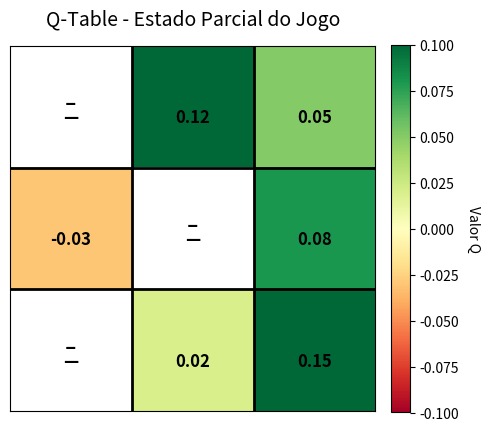

Write the Python code that produced this figure.
import matplotlib.pyplot as plt
import numpy as np

def desenhar_qtable(tabuleiro, q_values, titulo="Visualização da Q-Table", salvar=False, nome_arquivo="qtable_visual.png"):
    """
    Desenha um tabuleiro 3x3 do Jogo da Velha com os valores de Q (Q-values) sobrepostos nas células.

    Parâmetros:
    - tabuleiro: lista de 9 elementos representando o estado atual ("X", "O" ou "_")
    - q_values: lista de 9 valores numéricos correspondentes aos Q-values das ações
    - titulo: título do gráfico (opcional)
    - salvar: se True, salva o gráfico como imagem PNG
    - nome_arquivo: nome do arquivo a ser salvo (opcional)
    """

    # Verificações básicas
    if len(tabuleiro) != 9 or len(q_values) != 9:
        raise ValueError("O tabuleiro e os Q-values devem ter exatamente 9 elementos.")

    # Converter para array 3x3
    tabuleiro_2d = np.array(tabuleiro).reshape(3, 3)
    q_values_2d = np.array(q_values).reshape(3, 3)

    # Cria o heatmap (cores de acordo com magnitude do Q)
    fig, ax = plt.subplots(figsize=(5, 5))
    im = ax.imshow(q_values_2d, cmap='RdYlGn', vmin=min(q_values), vmax=max(q_values))

    # Títulos e ajustes visuais
    plt.title(titulo, fontsize=14, pad=15)
    ax.set_xticks([])
    ax.set_yticks([])

    # Desenhar linhas do tabuleiro
    for i in range(1, 3):
        ax.axhline(i - 0.5, color='black', linewidth=2)
        ax.axvline(i - 0.5, color='black', linewidth=2)

    # Inserir texto (Q-values e símbolos do tabuleiro)
    for i in range(3):
        for j in range(3):
            simbolo = tabuleiro_2d[i, j]
            valor_q = q_values_2d[i, j]
            texto = f"{simbolo if simbolo != '_' else ''}\n{valor_q:.2f}" if np.isfinite(valor_q) else f"{simbolo}\n—"
            ax.text(j, i, texto, ha='center', va='center', color='black', fontsize=12, fontweight='bold')

    # Barra de cores
    cbar = plt.colorbar(im, ax=ax, fraction=0.046, pad=0.04)
    cbar.set_label('Valor Q', rotation=270, labelpad=15)

    plt.tight_layout()

    # Salvar imagem se desejado
    if salvar:
        plt.savefig(nome_arquivo, dpi=300, bbox_inches='tight')

    plt.show()

# Exemplo de uso:
if __name__ == "__main__":
    tabuleiro = [
        '_', '_', '_',
        '_', '_', '_',
        '_', '_', '_'
    ]

    q_values = [
        float('-inf'), 0.12, 0.05,
        -0.03, float('-inf'), 0.08,
        float('-inf'), 0.02, 0.15
    ]

    desenhar_qtable(tabuleiro, q_values, titulo="Q-Table - Estado Parcial do Jogo")
